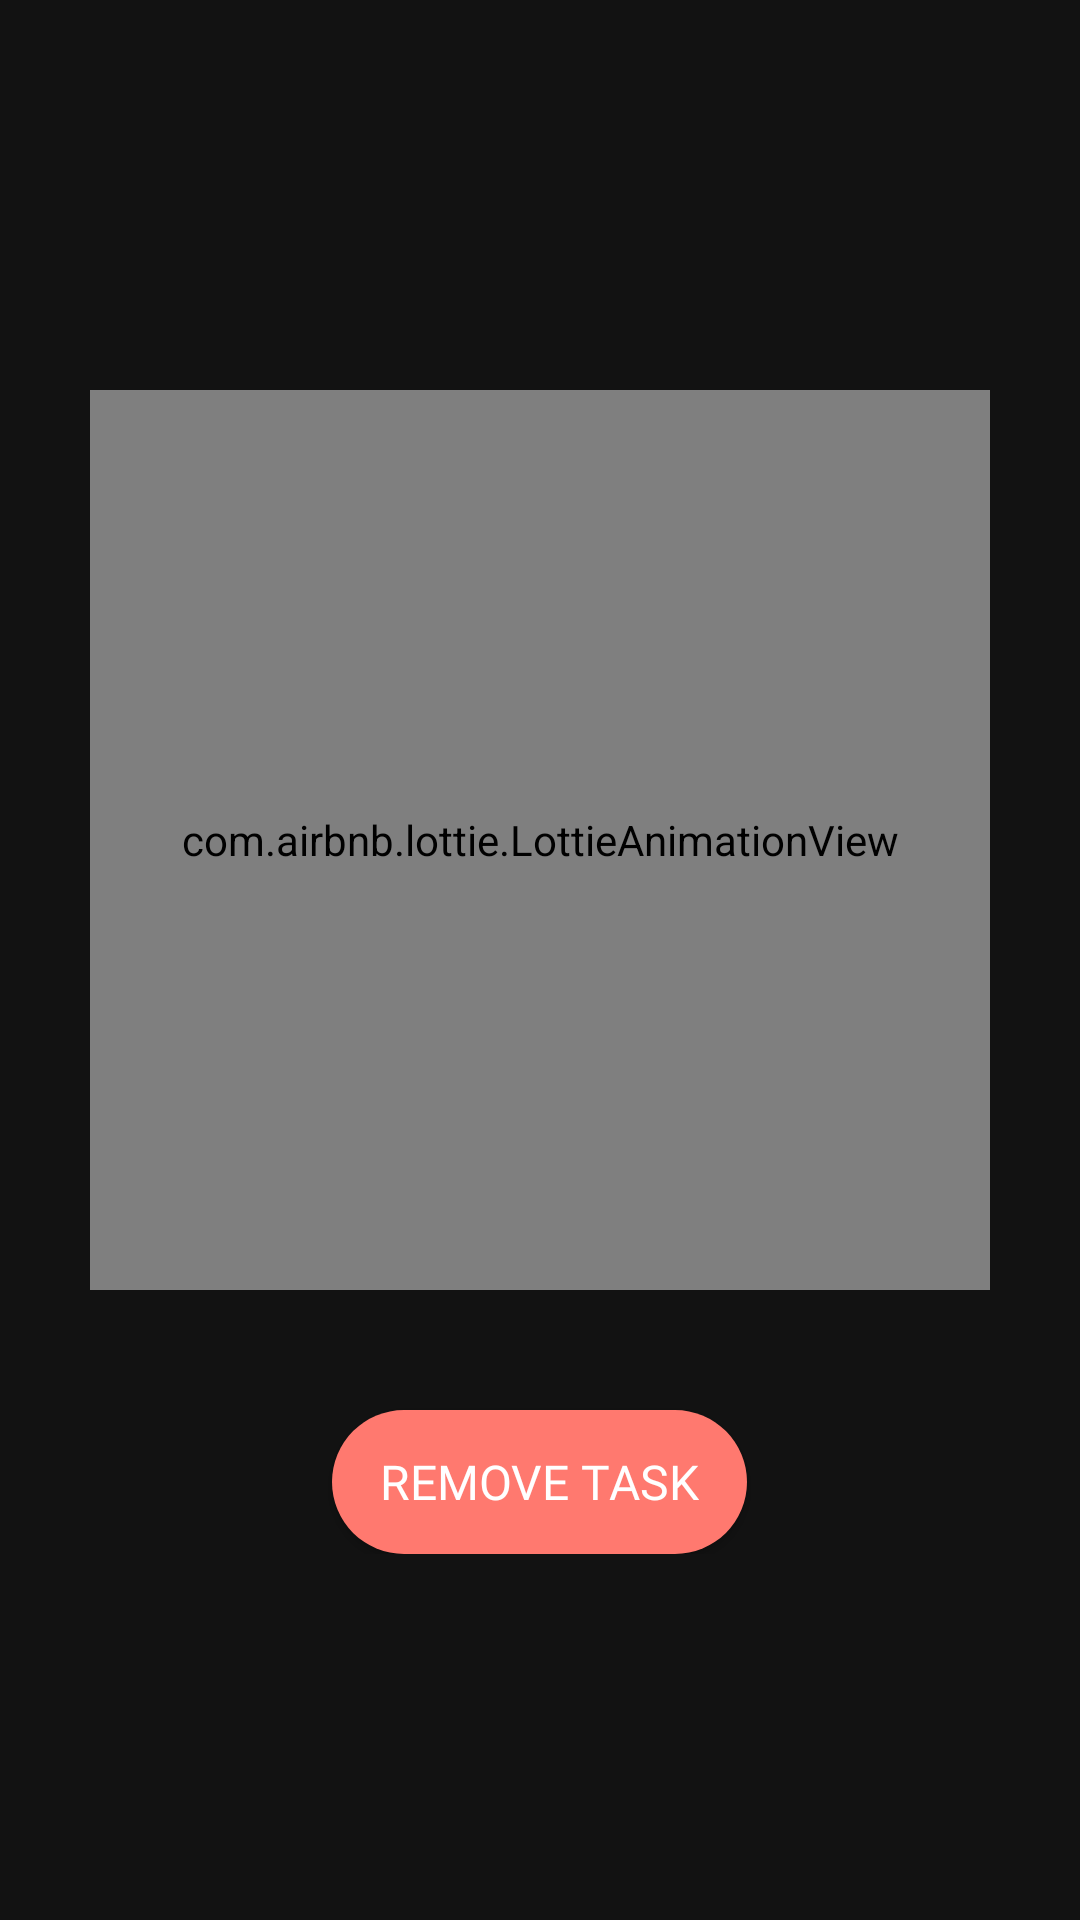

The Android layout XML behind this screen, and the referenced resources:
<!-- AndroidManifest.xml: application theme Theme.ISAVITApp -->
<!-- res/layout/activity_remove_task.xml -->
<?xml version="1.0" encoding="utf-8"?>
<androidx.constraintlayout.widget.ConstraintLayout xmlns:android="http://schemas.android.com/apk/res/android"
    xmlns:app="http://schemas.android.com/apk/res-auto"
    xmlns:tools="http://schemas.android.com/tools"
    android:layout_width="match_parent"
    android:layout_height="match_parent"
    android:background="@color/background_color"
    tools:context=".RemoveTaskActivity">

    <LinearLayout
        android:id="@+id/remove_task_splash"
        android:layout_width="wrap_content"
        android:layout_height="wrap_content"
        android:layout_gravity="center_horizontal|center_vertical"
        android:layout_margin="16dp"
        android:orientation="vertical"
        app:layout_constraintBottom_toBottomOf="parent"
        app:layout_constraintEnd_toEndOf="parent"
        app:layout_constraintStart_toStartOf="parent"
        app:layout_constraintTop_toTopOf="parent">

        <com.airbnb.lottie.LottieAnimationView
            android:id="@+id/animationView"
            android:layout_width="300dp"
            android:layout_height="300dp"
            android:layout_gravity="center_horizontal"
            android:layout_margin="8dp"
            app:lottie_autoPlay="true"
            app:lottie_fileName="remove-animation.json"
            app:lottie_loop="true"
            app:lottie_url="https://assets3.lottiefiles.com/private_files/lf30_ol8py6vc.json" />

        <Button
            android:id="@+id/remove_task_button_splash"
            android:layout_width="wrap_content"
            android:layout_height="wrap_content"
            android:layout_gravity="center_horizontal"
            android:layout_marginTop="32dp"
            android:background="@drawable/button_back_red_fill"
            android:fontFamily="@font/montserrat_semibold"
            android:paddingStart="16dp"
            android:paddingEnd="16dp"
            android:text="Remove Task"
            android:textColor="@color/text_color"
            android:textSize="16sp" />

    </LinearLayout>
</androidx.constraintlayout.widget.ConstraintLayout>
<!-- resources referenced by this layout -->
<resources>
  <color name="background_color">#121212</color>
  <color name="text_color">#FFFFFF</color>
  <!-- drawable button_back_red_fill (drawable) -->
  <?xml version="1.0" encoding="utf-8"?>
  <shape
      xmlns:android="http://schemas.android.com/apk/res/android"
      android:shape="rectangle">
  
      <corners android:radius="25dp"/>
      <solid android:color="#FF796F"/>
  
  </shape>
  <style name="Theme.ISAVITApp" parent="Theme.AppCompat.DayNight.NoActionBar">
          
          <item name="colorPrimary">#272727</item>
          <item name="colorPrimaryVariant">#272727</item>
          <item name="colorOnPrimary">#272727</item>
          
          <item name="colorSecondary">#FFC700</item>
          <item name="colorSecondaryVariant">#FFC700</item>
          <item name="colorOnSecondary">@color/black</item>
          
          <item name="android:statusBarColor" tools:targetApi="l">@color/background_color</item>
          <item name="android:navigationBarColor">@color/background_color</item>
          <item name="android:autofilledHighlight">@color/transparent</item>
          
  
          <item name="colorBackgroundFloating">#121212</item>
          <item name="android:colorBackgroundFloating" tools:targetApi="23">#121212</item>
          <item name="android:textColorPrimary">#FFFFFF</item>
          <item name="materialCalendarFullscreenTheme">@style/CustomThemeOverlay_MaterialCalendar_Fullscreen</item>
  
  
      </style>
  <color name="black">#FF000000</color>
  <color name="transparent">#00121212</color>
  <style name="CustomThemeOverlay_MaterialCalendar_Fullscreen" parent="@style/ThemeOverlay.MaterialComponents.MaterialCalendar.Fullscreen">
          <item name="materialCalendarStyle">@style/Custom_MaterialCalendar.Fullscreen</item>
      </style>
  <style name="Custom_MaterialCalendar.Fullscreen" parent="@style/Widget.MaterialComponents.MaterialCalendar.Fullscreen">
          <item name="android:windowFullscreen">false</item>
      </style>
</resources>
